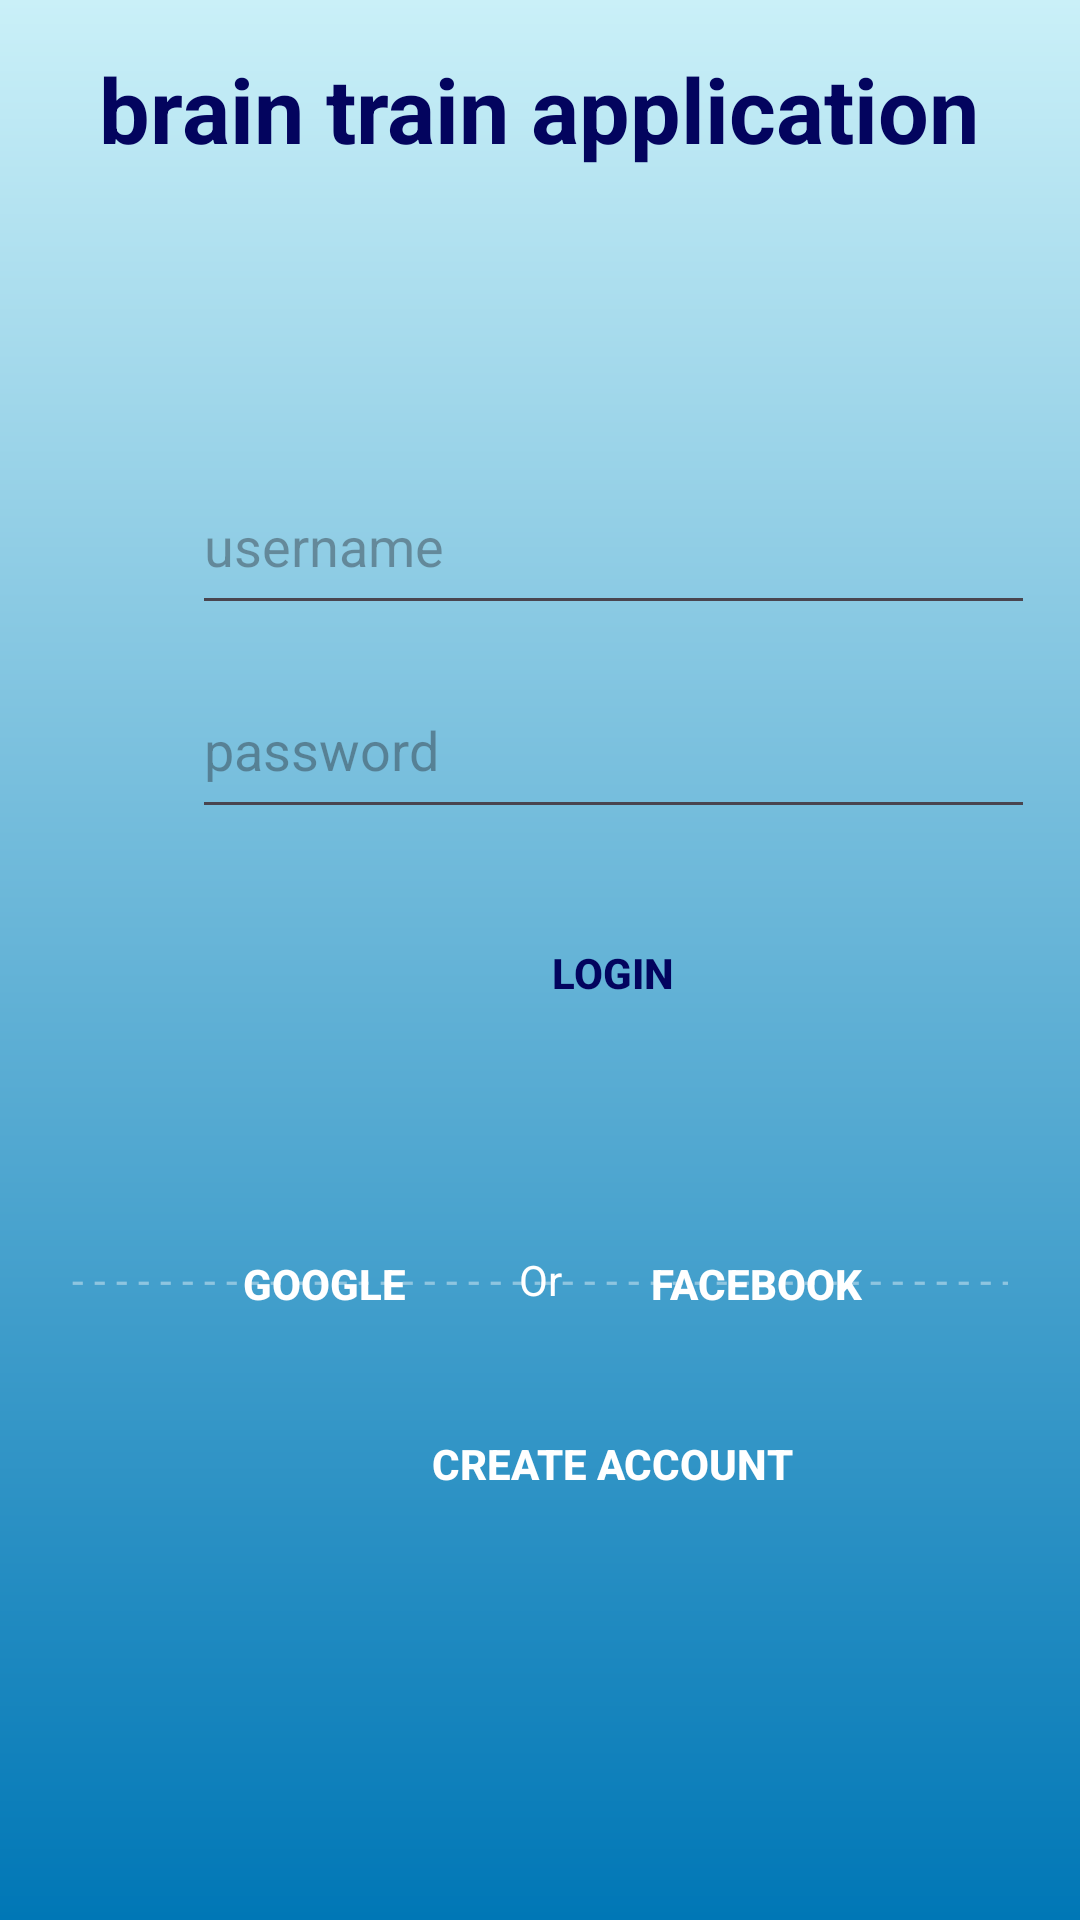

Here is an Android app screen rendered from its layout file. Give the layout XML and the strings, colors and styles it references.
<!-- AndroidManifest.xml: application theme Theme.Braintrain -->
<!-- res/layout/fragment_main_screen.xml -->
<?xml version="1.0" encoding="utf-8"?>
<layout xmlns:app="http://schemas.android.com/apk/res-auto"
    xmlns:tools="http://schemas.android.com/tools"
    xmlns:android="http://schemas.android.com/apk/res/android">

    <androidx.constraintlayout.widget.ConstraintLayout
        android:layout_width="match_parent"
        android:layout_height="match_parent"
        android:background="@drawable/background_home"
        tools:context=".MainScreenFragment">

        

        <EditText
            android:id="@+id/editText"
            android:layout_width="281dp"
            android:layout_height="56dp"
            android:layout_marginStart="64dp"
            android:layout_marginTop="24dp"
            android:hint="username"
            app:layout_constraintStart_toStartOf="parent"
            app:layout_constraintTop_toBottomOf="@+id/imageView" />

        <EditText
            android:id="@+id/editText2"
            android:layout_width="281dp"
            android:layout_height="56dp"
            android:layout_marginStart="64dp"
            android:layout_marginTop="12dp"
            android:hint="password"
            app:layout_constraintStart_toStartOf="parent"
            app:layout_constraintTop_toBottomOf="@+id/editText" />

        <TextView
            android:id="@+id/textView"
            android:layout_width="wrap_content"
            android:layout_height="wrap_content"

            android:layout_marginTop="16dp"
            android:background="@drawable/bg_round"
            android:text="brain train application"
            android:textColor="@color/primary"
            android:textSize="30sp"
            android:textStyle="bold"
            app:layout_constraintEnd_toEndOf="parent"
            app:layout_constraintHorizontal_bias="0.495"
            app:layout_constraintStart_toStartOf="parent"
            app:layout_constraintTop_toTopOf="parent" />

        <ImageView
            android:id="@+id/imageView"
            android:layout_width="146dp"
            android:layout_height="56dp"
            android:layout_marginStart="132dp"
            android:layout_marginTop="16dp"
            android:src="@drawable/icon"
            app:layout_constraintStart_toStartOf="parent"
            app:layout_constraintTop_toBottomOf="@+id/textView" />

        <androidx.appcompat.widget.AppCompatButton
            android:id="@+id/btnLogin"
            android:layout_width="160dp"
            android:layout_height="wrap_content"
            android:layout_marginStart="124dp"
            android:layout_marginTop="24dp"
            android:background="@drawable/bg_round"
            android:backgroundTint="@color/home_button_color"
            android:text="Login"
            android:textColor="@color/primary"
            android:textStyle="bold"
            app:layout_constraintStart_toStartOf="parent"
            app:layout_constraintTop_toBottomOf="@+id/editText2" />

        <androidx.appcompat.widget.AppCompatButton
            android:id="@+id/btnLoginGoogle"
            android:layout_width="160dp"
            android:layout_height="wrap_content"
            android:layout_marginStart="28dp"
            android:layout_marginTop="404dp"
            android:background="@drawable/bg_round"
            android:backgroundTint="#DB4437"
            android:text="Google"
            android:textColor="@color/white"
            android:textStyle="bold"
            app:layout_constraintStart_toStartOf="parent"
            app:layout_constraintTop_toTopOf="parent" />

        <androidx.appcompat.widget.AppCompatButton
            android:id="@+id/btnCreateAccount"
            android:layout_width="160dp"
            android:layout_height="wrap_content"
            android:layout_marginStart="124dp"
            android:layout_marginBottom="128dp"
            android:background="@drawable/bg_round"
            android:backgroundTint="#898F9C"
            android:text="Create Account"
            android:textColor="@color/white"
            android:textStyle="bold"
            app:layout_constraintBottom_toBottomOf="parent"
            app:layout_constraintStart_toStartOf="parent" />

        <androidx.appcompat.widget.AppCompatButton
            android:id="@+id/btnLoginFacebook"
            android:layout_width="160dp"
            android:layout_height="wrap_content"
            android:layout_marginTop="404dp"
            android:layout_marginEnd="28dp"
            android:background="@drawable/bg_round"
            android:backgroundTint="#4267B2"
            android:text="Facebook"
            android:textColor="@color/white"
            android:textStyle="bold"
            app:layout_constraintEnd_toEndOf="parent"
            app:layout_constraintTop_toTopOf="parent" />

        <TextView
            android:id="@+id/uiOr"
            android:layout_width="wrap_content"
            android:layout_height="wrap_content"

            android:layout_marginBottom="204dp"
            android:text="@string/or"
            android:textColor="@color/white"
            android:textSize="14sp"
            app:layout_constraintBottom_toBottomOf="parent"
            app:layout_constraintEnd_toStartOf="@+id/uiLeftDash"
            app:layout_constraintHorizontal_bias="0.515"
            app:layout_constraintStart_toEndOf="@+id/uiRightDash" />

        <TextView
            android:id="@+id/uiLeftDash"
            android:layout_width="156dp"
            android:layout_height="wrap_content"
            android:layout_marginEnd="24dp"
            android:layout_marginBottom="204dp"
            android:alpha="0.4"
            android:ellipsize="none"
            android:singleLine="true"
            android:text="@string/dash"
            android:textColor="@color/white"
            app:layout_constraintBottom_toBottomOf="parent"
            app:layout_constraintEnd_toEndOf="parent" />

        <TextView
            android:id="@+id/uiRightDash"
            android:layout_width="156dp"
            android:layout_height="wrap_content"
            android:layout_marginStart="24dp"
            android:layout_marginBottom="204dp"
            android:alpha="0.4"
            android:ellipsize="none"
            android:singleLine="true"
            android:text="@string/dash"
            android:textColor="@color/white"
            app:layout_constraintBottom_toBottomOf="parent"
            app:layout_constraintStart_toStartOf="parent" />


    </androidx.constraintlayout.widget.ConstraintLayout>
</layout>
<!-- resources referenced by this layout -->
<resources>
  <color name="home_button_color">#00b4d8</color>
  <color name="primary">#03045e</color>
  <color name="white">#FFFFFFFF</color>
  <!-- drawable background_home (drawable) -->
  <?xml version="1.0" encoding="utf-8"?>
  <shape xmlns:android="http://schemas.android.com/apk/res/android">
      <gradient android:startColor="#caf0f8"
          android:endColor="#0077b6"
          android:angle="270"/>
  </shape>
  <string name="dash">- - - - - - - - - - - - - - - - - - - - - -</string>
  <string name="or">Or</string>
  <style name="Theme.Braintrain" parent="Base.Theme.Braintrain" />
  <style name="Base.Theme.Braintrain" parent="Theme.Material3.DayNight.NoActionBar">
          
          
      </style>
</resources>
